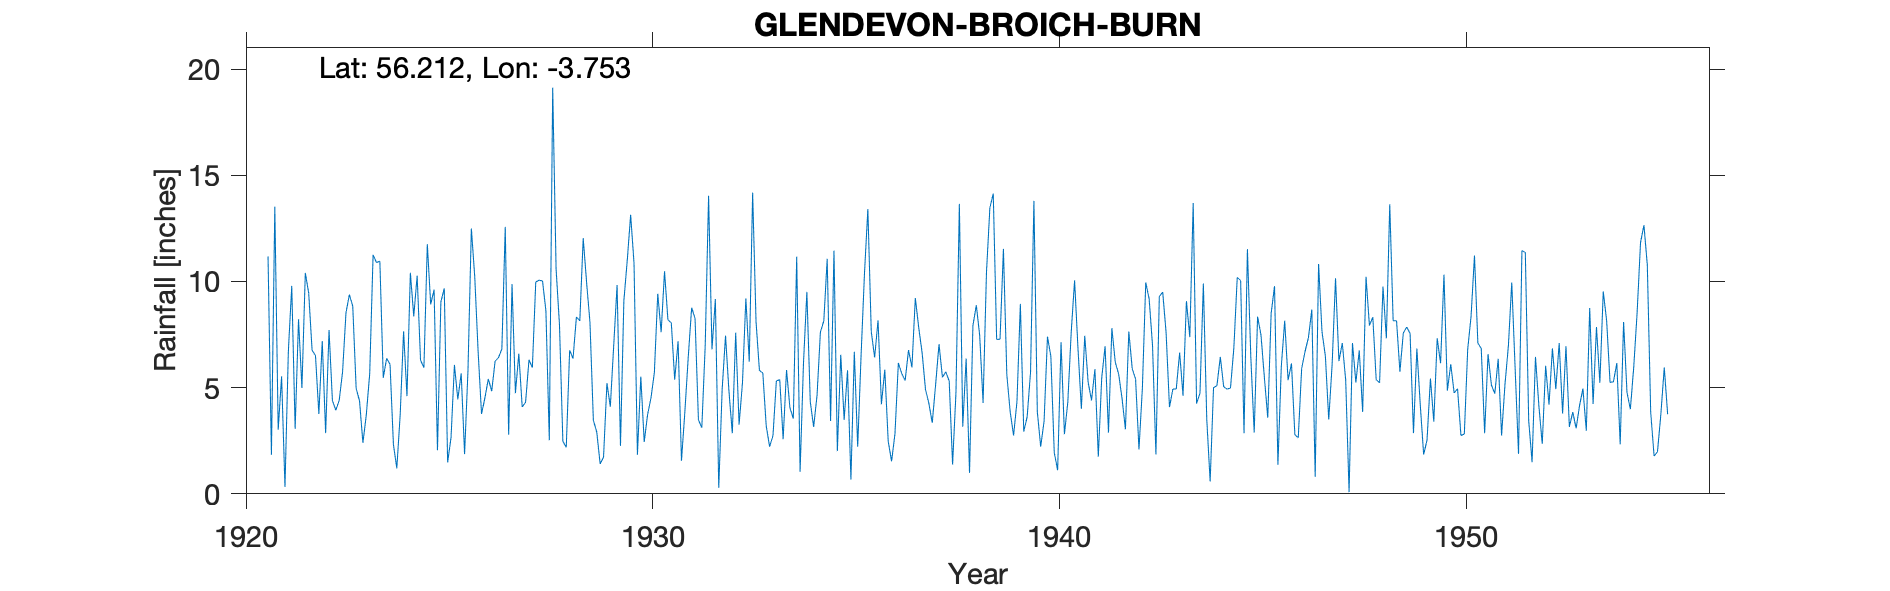

Values plotted in this chart, from the file beside it:
GLENDEVON (BROICH BURN) NO. 2, , , , , , , , , , , , , , , , , , , , , , , 
Grid ref, NN914035, Long, -3.753, Lat, 56.21, Elevation, 1333, ft, , , , , , , , , , , , , , , 
Station no, 5461, , , , , , , , , , , , , , , , , , , , , , 
, 1920, 1921, 1922, 1923, 1924, 1925, 1926, 1927, 1928, 1929, 1930, 1931, 1932, 1933, 1934, 1935, 1936, 1937, 1938, 1939, 1940, 1941, 1942
January, , 11.18, 9.45, 9.38, 6.1, 8.92, 12.49, 9.88, 19.12, 3.46, 10.85, 5.37, 9.17, 8.11, 11.16, 2.01, 8.17, 7.84, 13.65, 7.28, 2.22, 4, 4.5
February, , 1.84, 6.76, 8.83, 2.32, 9.62, 10.21, 4.74, 10.59, 2.91, 1.84, 7.18, 0.28, 5.81, 1.04, 6.55, 4.22, 6.65, 3.16, 11.53, 3.42, 7.44, 3.04
March, , 13.52, 6.51, 4.97, 1.2, 2.05, 6.68, 6.6, 7.96, 1.41, 5.52, 1.56, 4.91, 5.69, 6.14, 3.48, 5.85, 4.92, 6.37, 5.61, 7.4, 5.25, 7.64
April, , 3.02, 3.76, 4.37, 3.73, 9.03, 3.76, 4.09, 2.47, 1.72, 2.44, 3.86, 7.45, 3.21, 9.51, 5.82, 2.48, 4.26, 0.99, 3.85, 6.47, 4.4, 5.9
May, , 5.53, 7.19, 2.4, 7.65, 9.67, 4.52, 4.31, 2.19, 5.21, 3.73, 6.44, 4.85, 2.22, 4.34, 0.67, 1.53, 3.34, 7.92, 2.75, 1.94, 5.87, 5.4
June, , 0.32, 2.86, 3.72, 4.6, 1.48, 5.41, 6.31, 6.76, 4.1, 4.51, 8.76, 2.85, 2.74, 3.15, 6.69, 2.83, 5.16, 8.88, 4.35, 1.11, 1.75, 2.09
July, , 6.72, 7.71, 5.66, 10.41, 2.65, 4.83, 5.94, 6.37, 6.97, 5.71, 8.27, 7.58, 5.32, 4.63, 2.22, 6.16, 7.05, 7.45, 8.94, 7.14, 5.45, 4.96
August, , 9.79, 4.39, 11.25, 8.35, 6.07, 6.24, 9.97, 8.33, 9.83, 9.42, 3.49, 3.26, 5.37, 7.62, 6.52, 5.66, 5.49, 4.28, 2.93, 2.81, 6.95, 9.95
September, , 3.06, 3.94, 10.89, 10.27, 4.45, 6.41, 10.06, 8.14, 2.26, 7.61, 3.11, 5.23, 2.57, 8.14, 10.38, 5.34, 5.74, 10.43, 3.62, 4.32, 2.88, 9.18
October, , 8.22, 4.4, 10.95, 6.29, 5.67, 6.82, 10.02, 12.04, 9.08, 10.48, 6.96, 9.2, 5.83, 11.06, 13.41, 6.77, 5.31, 13.47, 5.72, 7.6, 7.8, 6.98
November, , 4.98, 5.75, 5.46, 5.94, 1.87, 12.57, 8.61, 9.96, 10.99, 8.19, 14.03, 6.22, 4.05, 3.43, 7.64, 5.95, 1.38, 14.13, 13.79, 10.05, 6.2, 1.85
December, , 10.4, 8.52, 6.38, 11.75, 5.81, 2.78, 2.52, 8.06, 13.14, 8.05, 6.8, 14.18, 3.54, 11.45, 6.42, 9.22, 4.79, 7.27, 3.87, 6.85, 5.64, 9.29
Total, , 78.58, 71.24, 84.26, 78.61, 67.29, 82.72, 83.05, 102, 71.08, 78.35, 75.83, 75.18, 54.46, 81.67, 71.81, 64.18, 61.93, 98, 74.24, 61.33, 63.63, 70.78
No of corrections for snow, , , , , , , , , , , , , , , , , , , , , , , 
